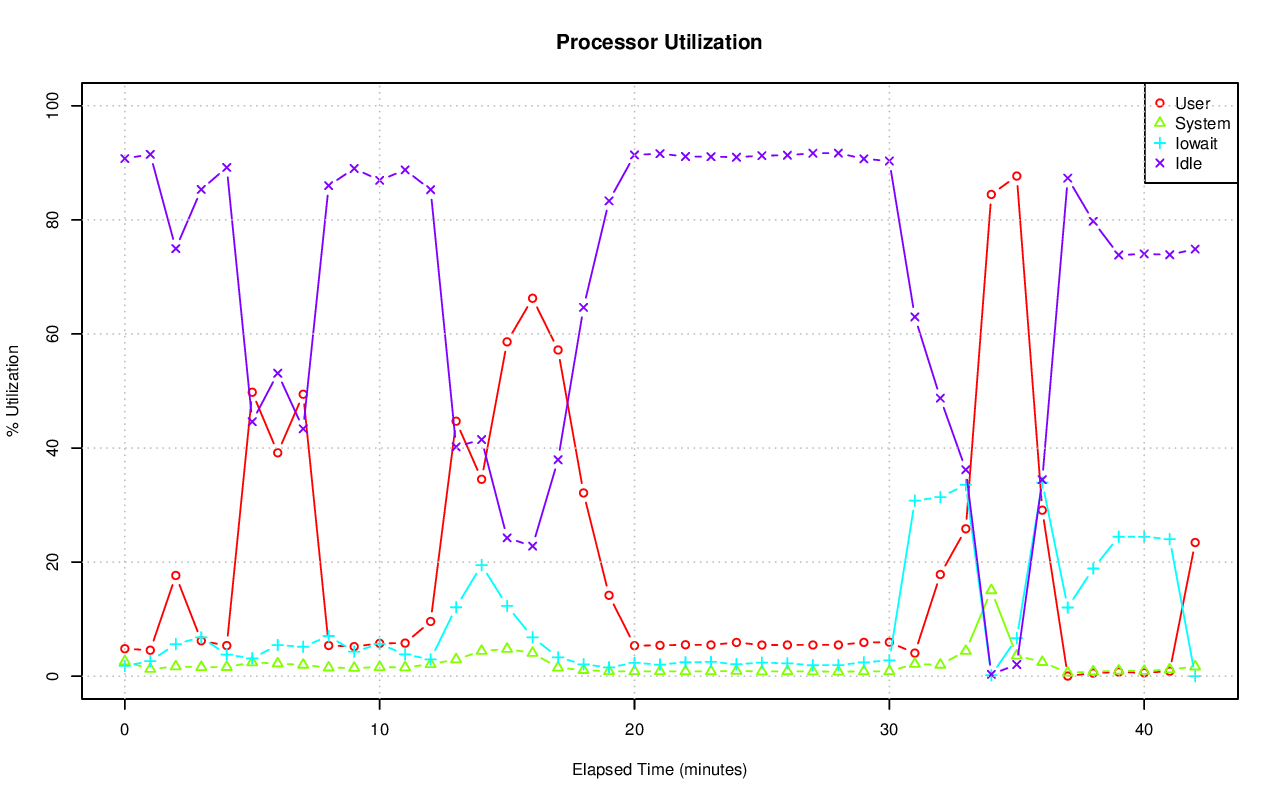

Data behind this chart, as committed beside it:
# hostname; interval; timestamp; CPU; %user; %nice; %system; %iowait; %steal; %idle
pgxl5; 60; 1440257523; -1; 4.82; 0.00; 2.59; 1.80; 0.04; 90.75
pgxl5; 60; 1440257523; 0; 7.73; 0.00; 2.16; 0.15; 0.10; 89.85
pgxl5; 60; 1440257523; 1; 8.60; 0.00; 2.64; 0.29; 0.03; 88.43
pgxl5; 60; 1440257523; 2; 2.25; 0.00; 4.69; 6.72; 0.03; 86.30
pgxl5; 60; 1440257523; 3; 0.77; 0.00; 0.84; 0.02; 0.02; 98.36
pgxl5; 60; 1440257583; -1; 4.55; 0.00; 1.26; 2.64; 0.05; 91.49
pgxl5; 60; 1440257583; 0; 11.43; 0.00; 2.45; 0.10; 0.12; 85.90
pgxl5; 60; 1440257583; 1; 4.79; 0.00; 0.98; 3.28; 0.03; 90.92
pgxl5; 60; 1440257583; 2; 1.70; 0.00; 1.41; 7.15; 0.03; 89.71
pgxl5; 60; 1440257583; 3; 0.49; 0.00; 0.23; 0.00; 0.00; 99.28
pgxl5; 60; 1440257643; -1; 17.66; 0.00; 1.69; 5.63; 0.06; 74.96
pgxl5; 60; 1440257643; 0; 14.20; 0.00; 3.40; 5.17; 0.14; 77.09
pgxl5; 60; 1440257643; 1; 23.72; 0.00; 0.98; 2.21; 0.02; 73.09
pgxl5; 60; 1440257643; 2; 5.73; 0.00; 1.87; 14.71; 0.09; 77.61
pgxl5; 60; 1440257643; 3; 26.73; 0.00; 0.59; 0.54; 0.02; 72.13
pgxl5; 60; 1440257703; -1; 6.21; 0.00; 1.58; 6.81; 0.06; 85.34
pgxl5; 60; 1440257703; 0; 13.66; 0.00; 2.94; 1.23; 0.12; 82.06
pgxl5; 60; 1440257703; 1; 7.47; 0.00; 1.84; 10.77; 0.03; 79.89
pgxl5; 60; 1440257703; 2; 2.74; 0.00; 1.08; 13.72; 0.07; 82.38
pgxl5; 60; 1440257703; 3; 1.17; 0.00; 0.50; 1.46; 0.02; 96.85
pgxl5; 60; 1440257763; -1; 5.36; 0.00; 1.60; 3.79; 0.06; 89.20
pgxl5; 60; 1440257763; 0; 14.35; 0.00; 3.15; 1.19; 0.14; 81.17
pgxl5; 60; 1440257763; 1; 4.55; 0.00; 1.94; 5.73; 0.03; 87.75
pgxl5; 60; 1440257763; 2; 2.18; 0.00; 0.88; 7.41; 0.05; 89.48
pgxl5; 60; 1440257763; 3; 0.60; 0.00; 0.47; 0.81; 0.00; 98.12
pgxl5; 60; 1440257823; -1; 49.78; 0.00; 2.42; 3.13; 0.06; 44.62
pgxl5; 60; 1440257823; 0; 31.01; 0.00; 4.81; 4.67; 0.12; 59.38
pgxl5; 60; 1440257823; 1; 68.23; 0.00; 0.94; 1.98; 0.00; 28.86
pgxl5; 60; 1440257823; 2; 31.19; 0.00; 2.60; 5.54; 0.09; 60.58
pgxl5; 60; 1440257823; 3; 67.81; 0.00; 1.37; 0.42; 0.02; 30.38
pgxl5; 60; 1440257883; -1; 39.17; 0.00; 2.22; 5.45; 0.05; 53.11
pgxl5; 60; 1440257883; 0; 23.66; 0.00; 4.75; 4.76; 0.12; 66.71
pgxl5; 60; 1440257883; 1; 78.79; 0.00; 1.50; 3.68; 0.02; 16.01
pgxl5; 60; 1440257883; 2; 26.38; 0.00; 2.00; 12.26; 0.07; 59.29
pgxl5; 60; 1440257883; 3; 27.16; 0.00; 0.69; 1.16; 0.00; 70.99
pgxl5; 60; 1440257943; -1; 49.43; 0.00; 1.99; 5.16; 0.05; 43.37
pgxl5; 60; 1440257943; 0; 41.40; 0.00; 3.80; 3.66; 0.10; 51.04
pgxl5; 60; 1440257943; 1; 47.98; 0.00; 1.50; 6.03; 0.02; 44.48
pgxl5; 60; 1440257943; 2; 46.32; 0.00; 1.98; 10.22; 0.05; 41.43
pgxl5; 60; 1440257943; 3; 61.80; 0.00; 0.69; 0.80; 0.02; 36.70
pgxl5; 60; 1440258003; -1; 5.38; 0.00; 1.51; 7.04; 0.06; 86.01
pgxl5; 60; 1440258003; 0; 13.29; 0.00; 2.71; 1.37; 0.12; 82.51
pgxl5; 60; 1440258003; 1; 4.87; 0.00; 1.85; 11.29; 0.03; 81.95
pgxl5; 60; 1440258003; 2; 2.45; 0.00; 0.98; 14.34; 0.07; 82.16
pgxl5; 60; 1440258003; 3; 1.12; 0.00; 0.55; 1.10; 0.00; 97.22
pgxl5; 60; 1440258063; -1; 5.19; 0.00; 1.44; 4.30; 0.06; 89.01
pgxl5; 60; 1440258063; 0; 13.65; 0.00; 2.75; 1.30; 0.14; 82.17
pgxl5; 60; 1440258063; 1; 4.61; 0.00; 1.82; 4.23; 0.03; 89.30
pgxl5; 60; 1440258063; 2; 2.18; 0.00; 0.84; 8.55; 0.05; 88.38
pgxl5; 60; 1440258063; 3; 0.59; 0.00; 0.42; 3.05; 0.02; 95.93
pgxl5; 60; 1440258123; -1; 5.76; 0.00; 1.59; 5.65; 0.06; 86.94
pgxl5; 60; 1440258123; 0; 14.02; 0.00; 2.84; 2.02; 0.14; 80.98
pgxl5; 60; 1440258123; 1; 5.38; 0.00; 2.18; 8.88; 0.03; 83.53
pgxl5; 60; 1440258123; 2; 2.82; 0.00; 0.91; 10.61; 0.07; 85.59
pgxl5; 60; 1440258123; 3; 1.04; 0.00; 0.45; 1.07; 0.00; 97.44
pgxl5; 60; 1440258183; -1; 5.80; 0.00; 1.54; 3.83; 0.06; 88.76
pgxl5; 60; 1440258183; 0; 13.88; 0.00; 2.78; 0.68; 0.14; 82.52
pgxl5; 60; 1440258183; 1; 5.81; 0.00; 1.42; 3.06; 0.03; 89.67
pgxl5; 60; 1440258183; 2; 2.89; 0.00; 1.51; 10.66; 0.07; 84.87
pgxl5; 60; 1440258183; 3; 0.90; 0.00; 0.49; 0.89; 0.02; 97.70
... 155 more rows
